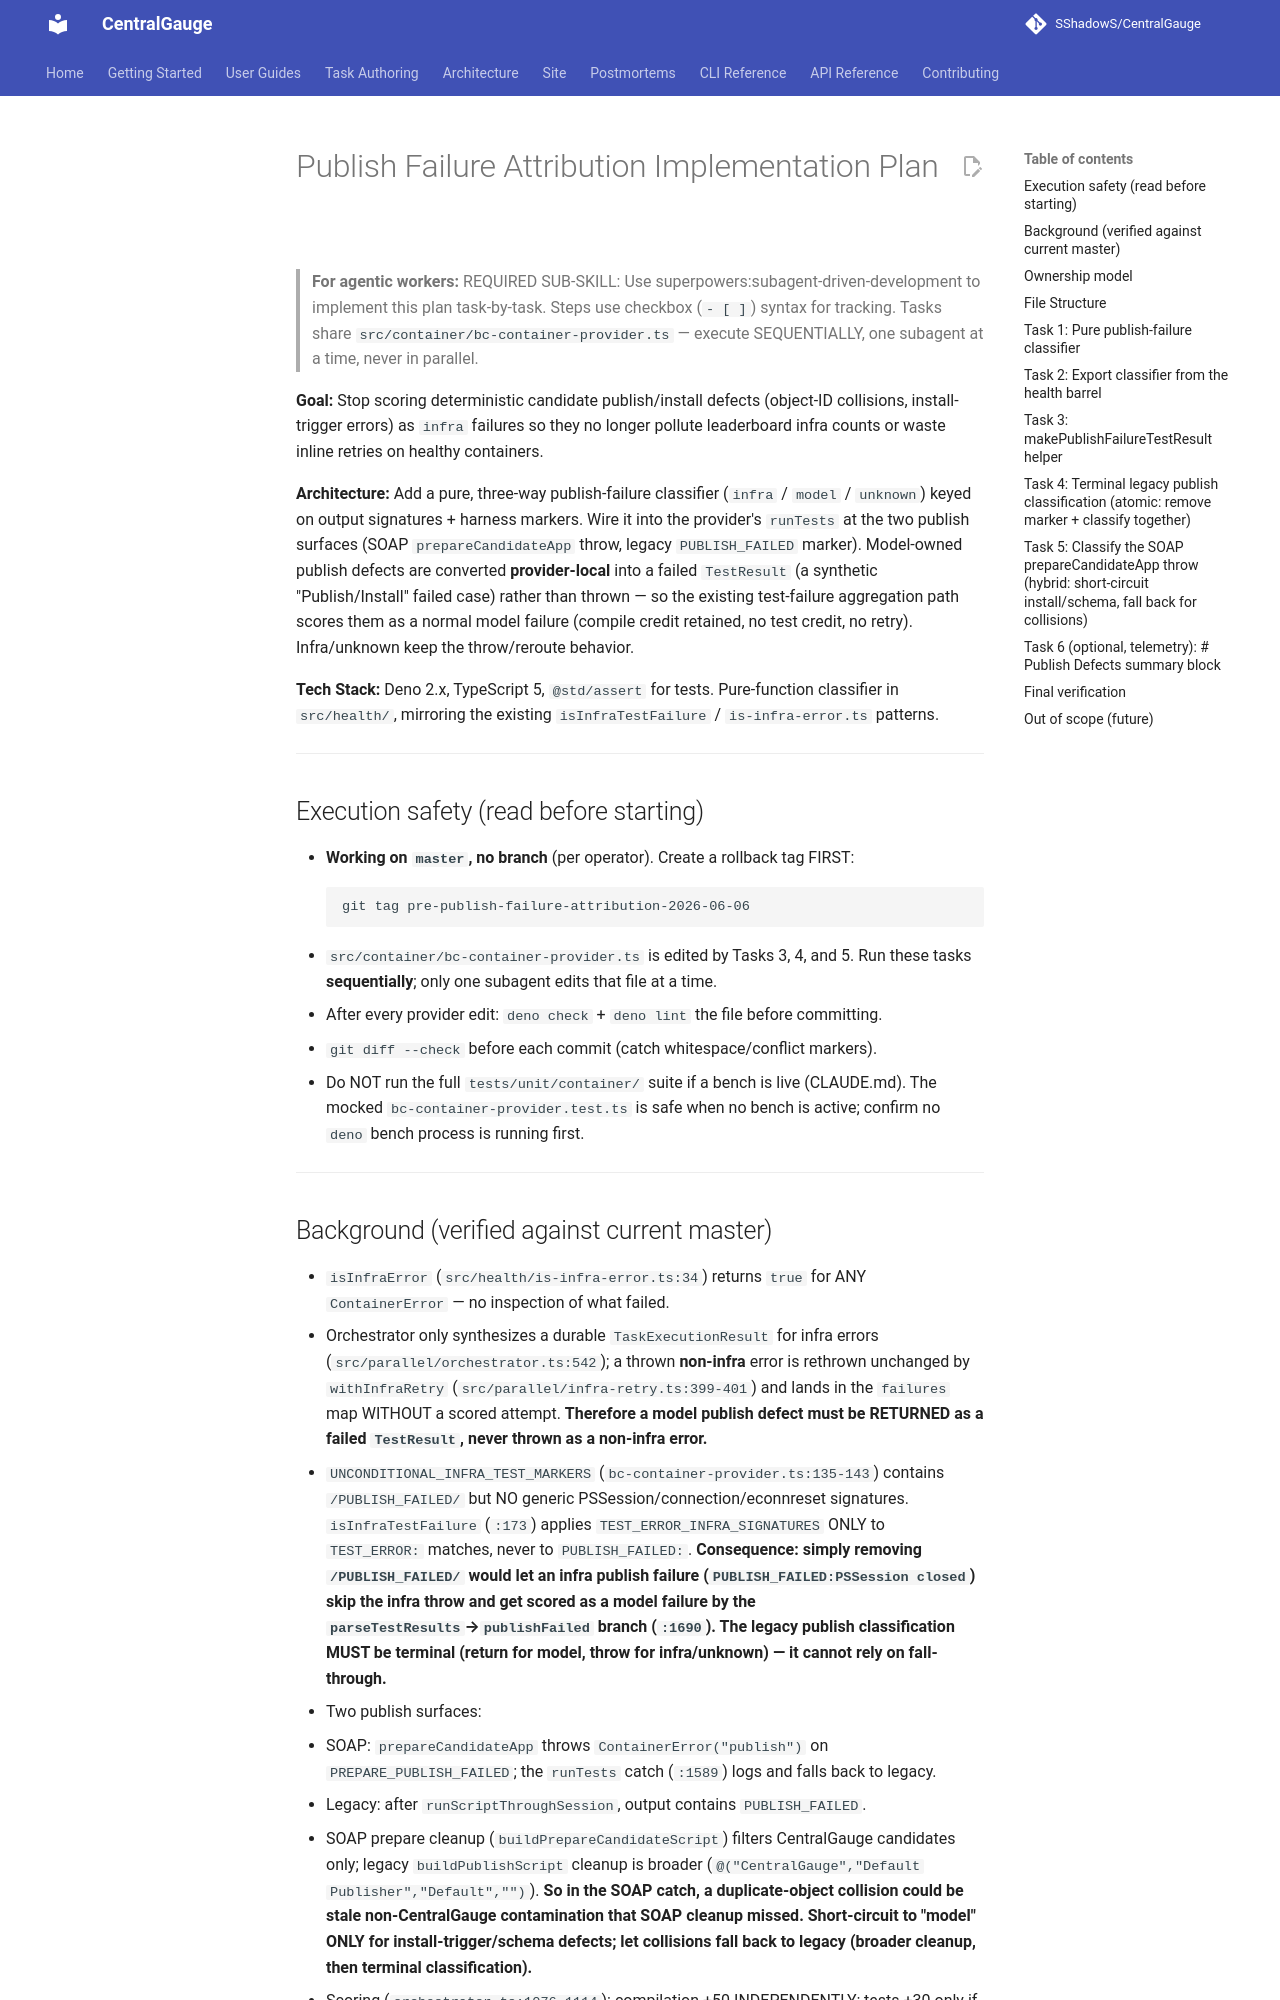

repository: SShadowS/CentralGauge · page: superpowers/plans/2026-06-06-publish-failure-attribution/index.html · generator: mkdocs

# Publish Failure Attribution Implementation Plan

> **For agentic workers:** REQUIRED SUB-SKILL: Use superpowers:subagent-driven-development to implement this plan task-by-task. Steps use checkbox (`- [ ]`) syntax for tracking. Tasks share `src/container/bc-container-provider.ts` — execute SEQUENTIALLY, one subagent at a time, never in parallel.

**Goal:** Stop scoring deterministic candidate publish/install defects (object-ID collisions, install-trigger errors) as `infra` failures so they no longer pollute leaderboard infra counts or waste inline retries on healthy containers.

**Architecture:** Add a pure, three-way publish-failure classifier (`infra` / `model` / `unknown`) keyed on output signatures + harness markers. Wire it into the provider's `runTests` at the two publish surfaces (SOAP `prepareCandidateApp` throw, legacy `PUBLISH_FAILED` marker). Model-owned publish defects are converted **provider-local** into a failed `TestResult` (a synthetic "Publish/Install" failed case) rather than thrown — so the existing test-failure aggregation path scores them as a normal model failure (compile credit retained, no test credit, no retry). Infra/unknown keep the throw/reroute behavior.

**Tech Stack:** Deno 2.x, TypeScript 5, `@std/assert` for tests. Pure-function classifier in `src/health/`, mirroring the existing `isInfraTestFailure` / `is-infra-error.ts` patterns.

---

## Execution safety (read before starting)

- **Working on `master`, no branch** (per operator). Create a rollback tag FIRST:
  ```bash
  git tag pre-publish-failure-attribution-2026-06-06
  ```
- `src/container/bc-container-provider.ts` is edited by Tasks 3, 4, and 5. Run these tasks **sequentially**; only one subagent edits that file at a time.
- After every provider edit: `deno check` + `deno lint` the file before committing.
- `git diff --check` before each commit (catch whitespace/conflict markers).
- Do NOT run the full `tests/unit/container/` suite if a bench is live (CLAUDE.md). The mocked `bc-container-provider.test.ts` is safe when no bench is active; confirm no `deno` bench process is running first.

---
